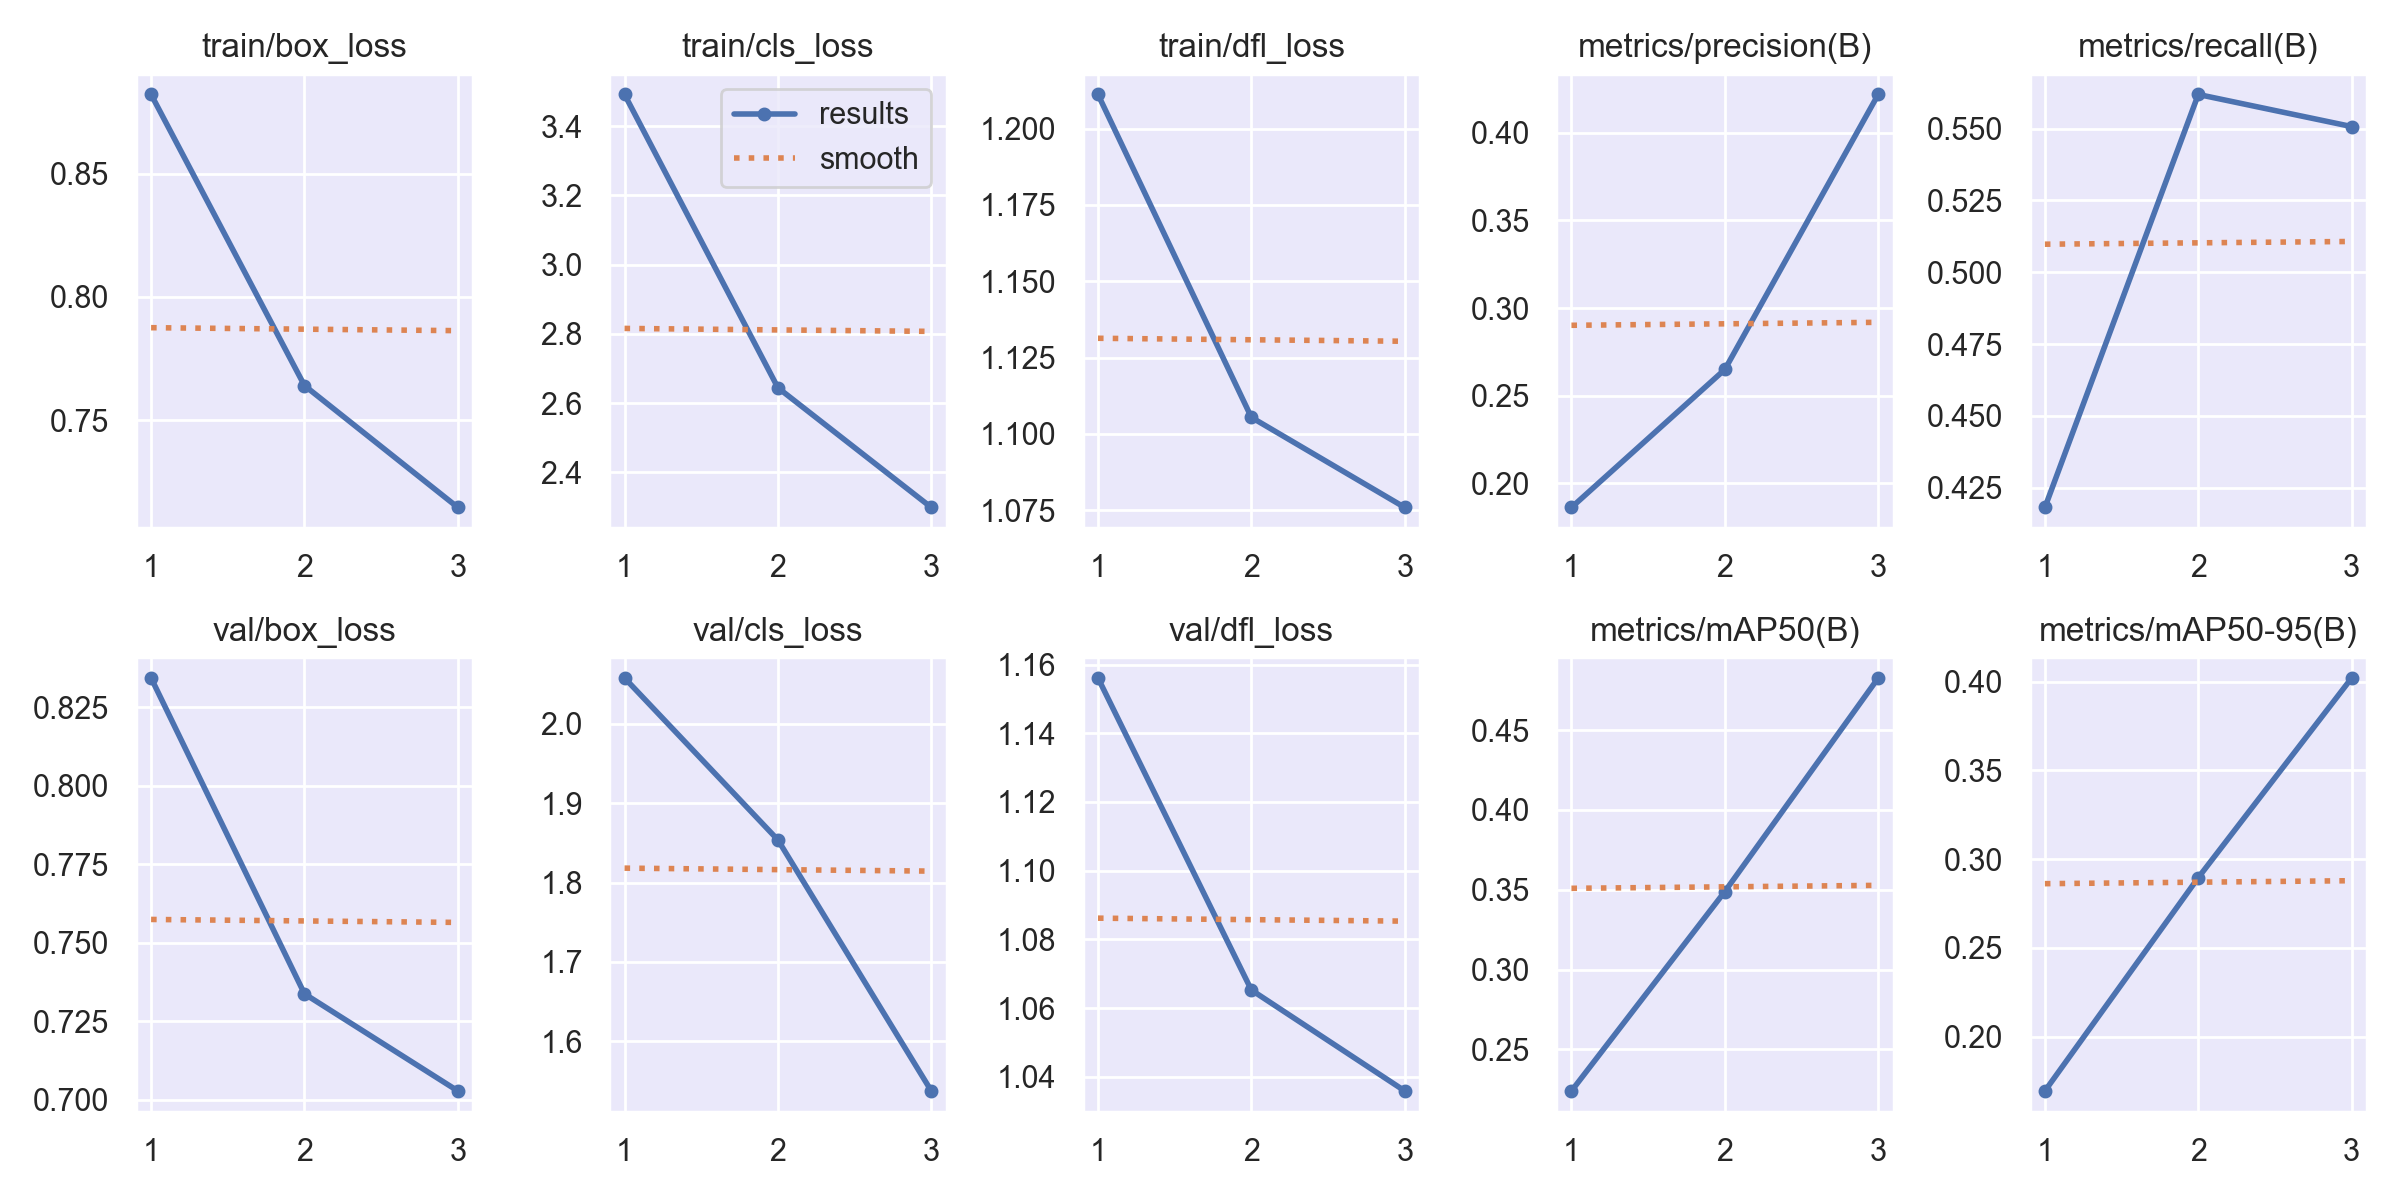

Source data for this figure (header and first rows):
epoch, time, train/box_loss, train/cls_loss, train/dfl_loss, metrics/precision(B), metrics/recall(B), metrics/mAP50(B), metrics/mAP50-95(B), val/box_loss, val/cls_loss, val/dfl_loss, lr/pg0, lr/pg1, lr/pg2
1, 57.77, 0.8821, 3.491, 1.211, 0.1863, 0.4181, 0.224, 0.1693, 0.8344, 2.058, 1.156, 0.0001751, 0.0001751, 0.0001751
2, 111.8, 0.7641, 2.644, 1.105, 0.265, 0.5619, 0.3489, 0.2895, 0.7338, 1.854, 1.065, 0.0002348, 0.0002348, 0.0002348
3, 165.5, 0.7147, 2.299, 1.076, 0.4218, 0.5507, 0.4826, 0.402, 0.7028, 1.538, 1.036, 0.0001788, 0.0001788, 0.0001788
